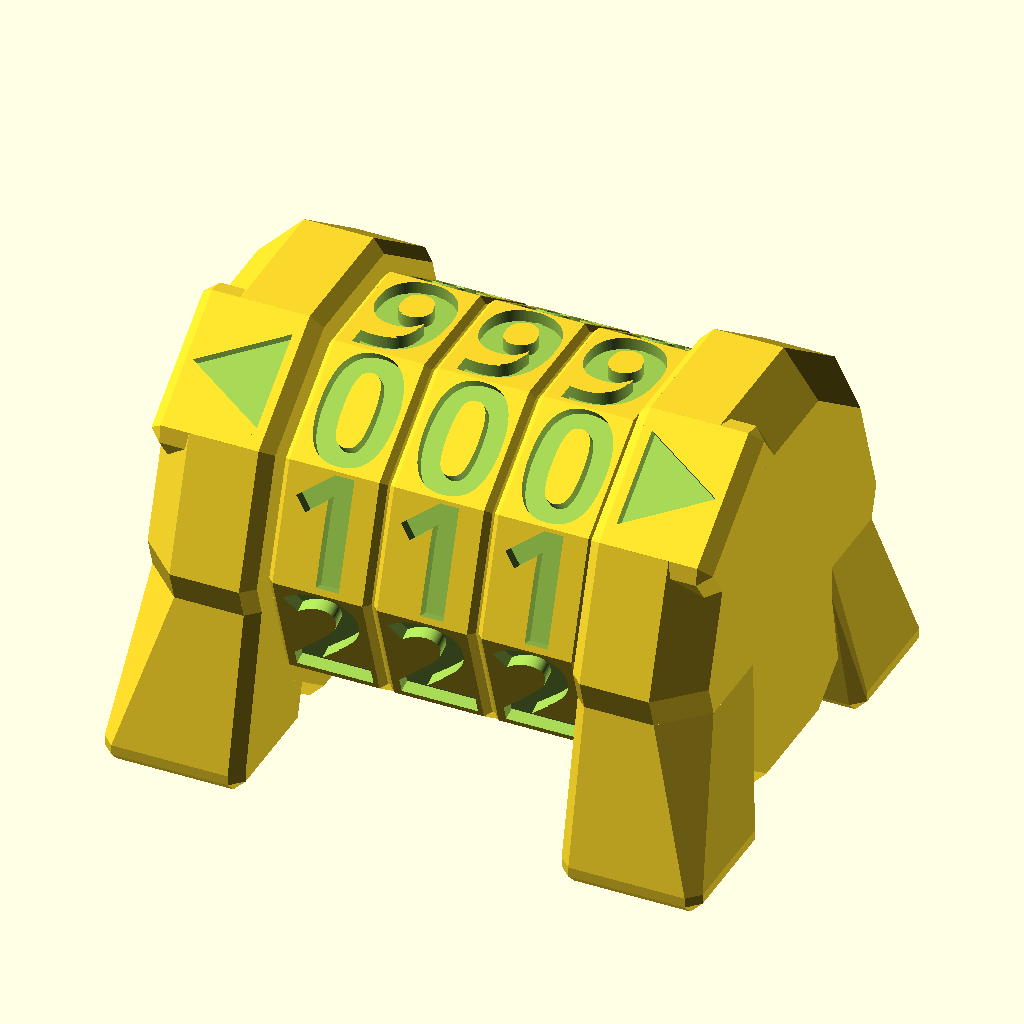
Cell 1: the model at its default parameters.
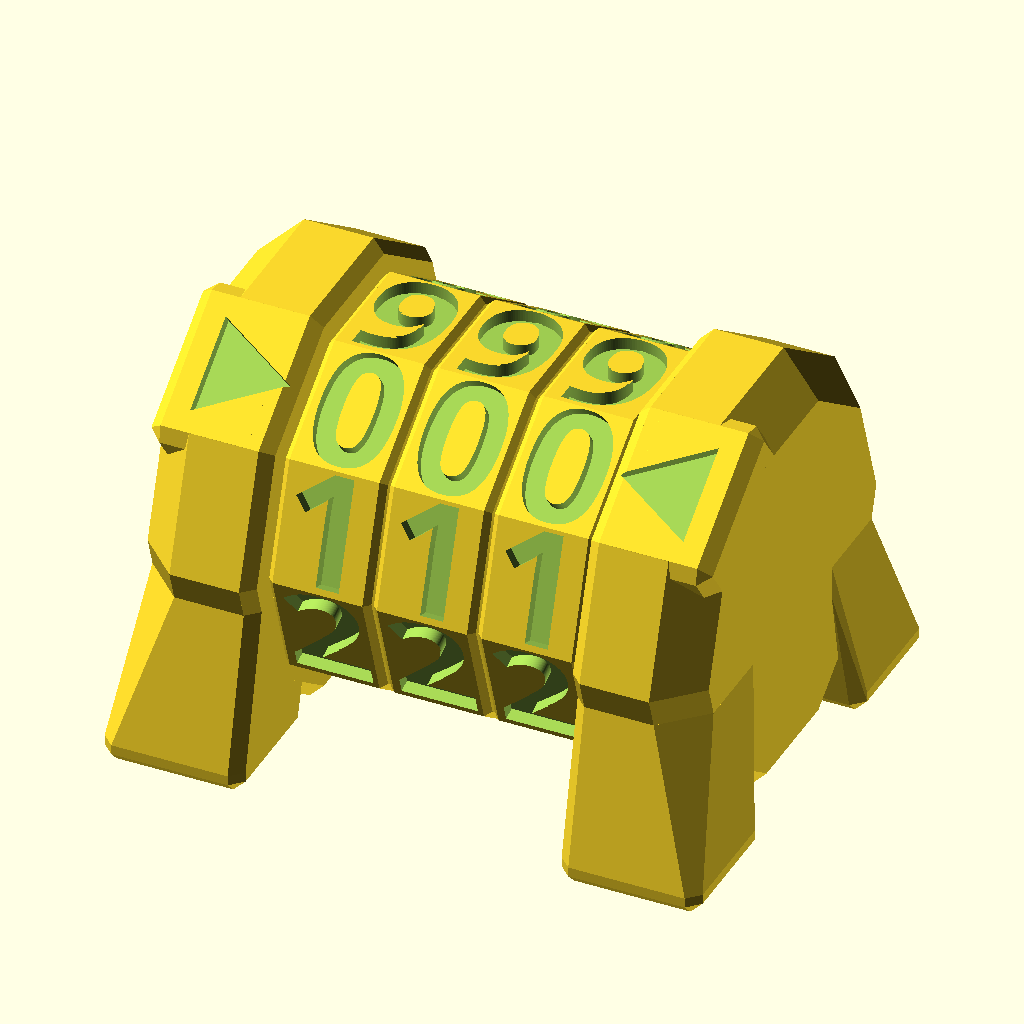
Cell 2: the "New set 1" preset from the model's presets file.
All cells are drawn from the same view direction (rotation 55°, 0°, 25°, orthographic, colour scheme Cornfield), but the view is re-fitted for each cell, so position and scale can differ between cells as well as the parameter.
OpenSCAD source file LifeCounterRemix/LifeCounterRemixLED.scad:
// This is a remix of https://www.thingiverse.com/thing:3351902
// Tolerances where to thight and want to have it customizable

//This is the original Font used in the provided STL
//use <./Fonts/MorrisRomanBlack/MorrisRoman-Black.ttf>

/* [General] */
minWallThck=1.4;
ringsCnt=3;
spcng=0.3;

/* [Spring] */
sprThck=1; //thickness of spring arms
sprWdth=3.85; //width of spring arms
sprDia=21.6; //outer Dia of spring

/* [Ring] */
rngWdth=8.33;
rngSize=15; //inner radius of digitRing
rngSpcng=0.2; //spacing between the rings and to sides
revDigits=false; //reverse order of digits
rngFont="Morris Roman:style=Bold";
rngFntSz=9;

/* [Tube] */
tbDia=10.5;
ndgDims=[2.0,1.3]; 

/* [Clip] */
clipXYDims=[6,4];

/* [Side] */
sideDia=36; //outer dia of octagong
sideWdth=10;
feetProtrude=0.15; //percent
revArrows=true;
noSupportMod=false;

/* [LED] */
enableLED=true;

/* [show] */
showSTL=false; //show the original STL
showRings=true;
showSprings=true;
showTube=true;
showClip=true;
showSide=true;
showCut="none"; //["none","x-y","y-z","x-z"]
cutOffset=0;
isolate="none"; //["none","spring","clip","left side", "right side", "tube", "ring", "tuneSpring", "LED"]


/*[Hidden]*/
fudge=0.1;
digits=10; //some submodules doesn't calculate radii correctly when this changes!
tubeZPos=0.5*sqrt(5+2*sqrt(5))*sideDia*sin(18); ;
tbLen=ringsCnt*rngWdth+minWallThck*2+(ringsCnt+1)*rngSpcng;
sideXPos=ringsCnt/2*rngWdth+rngSpcng*(ringsCnt+1)/2;
ovDims=[(sideXPos+sideWdth*(1+feetProtrude))*2,sideDia*(1+feetProtrude),tubeZPos*2];
//clipLen=tbLen+sideWdth+minWallThck;//was 40.16;
clipLen=sideWdth+ringsCnt*rngWdth+(ringsCnt+1)*rngSpcng+minWallThck*2.5;
axisRotation= enableLED ? -(36+180) : 0;
$fn=100;


// --- assembly ---
difference(){
  union(){
    if (showSprings)
      for (ix=[-(ringsCnt-1)/2:(ringsCnt-1)/2])
      translate([ix*rngWdth,0,tubeZPos]) 
        rotate([90,axisRotation,90]) translate([0,0,-rngWdth/2]) spring();

    if (showTube)
      translate([0,0,tubeZPos]) rotate([90,axisRotation,90]) translate([0,0,-tbLen/2]) tube();

    if (showSide){
      translate([-sideXPos,0,tubeZPos]) 
        rotate([90,0,-90]) side(isLeft=true);
      translate([sideXPos,0,tubeZPos]) 
        rotate([90,0,90]) side(isLeft=false);
    }

    if (showRings)
      for (ix=[-(ringsCnt-1)/2:(ringsCnt-1)/2])
      translate([ix*(rngWdth+rngSpcng),0,tubeZPos]) 
        rotate([0,-90,0]) translate([0,0,-rngWdth/2]) ring();

    if (showClip)
      translate([-sideXPos-sideWdth,0,tubeZPos]) rotate([0,-axisRotation,-90]) clip();
  }
  if (showCut=="x-y")
    color("darkred") translate([0,0,tubeZPos+ovDims.z/4+cutOffset]) cube([ovDims.x+fudge,ovDims.y+fudge-cutOffset*2,ovDims.z/2+fudge],true);
  else if (showCut=="y-z")
    color("darkred") translate([ovDims.x/4+cutOffset,0,ovDims.z/2]) cube([ovDims.x/2+fudge-cutOffset*2,ovDims.y+fudge,ovDims.z+fudge],true);
  else if (showCut=="x-z")
    color("darkred") translate([0,-ovDims.y/4+cutOffset,ovDims.z/2]) cube([ovDims.x+fudge,ovDims.y/2+fudge+cutOffset*2,ovDims.z+fudge],true);
}

// -- isolate --
if (isolate=="spring")
  !spring();
else if (isolate=="clip")
  !clip();
else if (isolate=="left side")
  !side(isLeft=true);
else if (isolate=="right side")
  !side(isLeft=false);
else if (isolate=="tube")
  !tube();
else if (isolate=="ring")
  !ring();
else if (isolate=="tuneSpring")
  !union(){
    rotate(360/(digits*2)) ring();
    spring();
  }
else if (isolate=="testMagnets")
  !magTest();

*clip();
module clip(){
  tipDims=[4.4,4.5];
  tipPoly=[[-tipDims.x/2,0],[tipDims.x/2,0],[0,tipDims.y]];
  if (showSTL)
    %rotate(-90) translate([-12.54,43.9-6/2,0]) import("Life_Counter_clip.stl");

  linear_extrude(clipXYDims.y,convexity=3,center=true) difference(){
    union(){
      translate([-clipXYDims.x,0]) square([clipXYDims.x*2,minWallThck*2]);
      translate([-clipXYDims.x/2,0]) square([clipXYDims.x,clipLen]);
      //arrow tip
      for (ix=[-1,1])
        translate([ix*(clipXYDims.x-minWallThck)/2,clipLen]) polygon(tipPoly);
    }
    //slot
    hull() for (iy=[0,1])
      translate([0,minWallThck*3+iy*(clipLen/2-minWallThck*2)]) circle(d=clipXYDims.x-minWallThck*2);
    //springy tip
    hull(){
      translate([0,minWallThck*3+(clipLen/2+minWallThck*2)]) circle(d=clipXYDims.x-minWallThck*3);
      translate([0,minWallThck*3+(clipLen+minWallThck*2)]) circle(d=clipXYDims.x-minWallThck*1.5);
    }
    
  }
}

module spring(){
  cutWdth=sprDia/2-minWallThck-sprThck-tbDia/2-spcng;
  mainCutAng=[18,131]; //start and end of main cuts
  mainCutDia=tbDia/2+minWallThck+spcng;
  tipDia=2.5;
  tipAng=2*asin((tipDia/2)/sprDia); //angle from tip dia
  if (showSTL)
    %translate([0.2,-12.85-21.6/2,0]) import("Life_Counter_spring.stl");
  
  //spring arms
  difference(){
    //body
    linear_extrude(rngWdth,convexity=2) difference(){
      union(){
        circle(d=sprDia);
        //tips
        for (im=[0,1]) mirror([im,0])
          rotate(90-360/(digits)) translate([sprDia/2,0]) circle(d=tipDia);
      }
      circle(d=tbDia+spcng*2);
    }
  //rotary cuts to the left and right side
    for (im=[0,1]) mirror([im,0,0]){
      //main
      rotate(90+mainCutAng[0]) rotate_extrude(angle=mainCutAng[1]-mainCutAng[0]) 
        translate([mainCutDia,-fudge/2]) square([cutWdth,rngWdth+fudge]);
      rotate(90+mainCutAng[1]) translate([mainCutDia+cutWdth/2,0,-fudge/2]) cylinder(d=cutWdth,h=rngWdth+fudge);
      //tips
      rotate(90+mainCutAng[0]) rotate_extrude(angle=360/digits-mainCutAng[0]-tipAng)
        translate([mainCutDia,-fudge/2]) square([cutWdth+sprThck+fudge,rngWdth+fudge]); 
      //flatten
      rotate(90+mainCutAng[0]) rotate_extrude(angle=mainCutAng[1]-mainCutAng[0]+15) 
        translate([mainCutDia,sprWdth]) square([cutWdth+sprThck+tipDia/2+fudge,rngWdth-sprWdth+fudge]);
    }
    //nudge
    translate([0,-tbDia/2,rngWdth/2]) cube([ndgDims.x+spcng*2,(ndgDims.y+spcng)*2,rngWdth+fudge],true);
    //tip cuts
    for (im=[0,1]) mirror([im,0])
      rotate(90-360/(digits)) translate([sprDia/2,0,0]) rotate([0,-45,0]) translate([0,0,-tipDia/2]) cube([tipDia*2,tipDia,tipDia],true);
  }
}

*tube(true);
module tube(cut=false){
 
  poly=[[-tbDia/2+minWallThck,0],[-(clipXYDims.y/2+spcng),minWallThck+spcng],
        [(clipXYDims.y/2+spcng),minWallThck+spcng],[tbDia/2-minWallThck,0]
  ];
  
  if (cut)
    translate([0,0,minWallThck]) rotate([0,180,0]) difference(){
      union(){
        translate([0,0,-spcng]) cylinder(d=tbDia+spcng*2,h=minWallThck+spcng*2);
        translate([0,-tbDia/2,minWallThck/2]) cube([ndgDims.x+spcng*2,(ndgDims.y+spcng)*2,minWallThck+spcng*2],true);
      }
      //TODO calculate proper spcng 
      translate([0,0,-spcng]) rotate([90,0,90]) linear_extrude(tbDia+spcng*2+fudge,center=true) polygon(poly);
      
    }

  else{
    if (showSTL)
    %translate([-24-10.5/2,42.75-4.3/2,0]) import("Life_Counter_tube.stl");

    difference(){
      linear_extrude(height = tbLen,convexity=3){
        difference(){
          union(){
            circle(d=tbDia);
            translate([0,-tbDia/2]) square([ndgDims.x,ndgDims.y*2],true);
          }
          square([clipXYDims.x,clipXYDims.y]+[spcng*2,spcng*2],true);
        }
      } 
      if (noSupportMod){
        translate([0,0,-fudge/2]) 
         rotate([90,0,90]) linear_extrude(tbDia+fudge,center=true) polygon(poly);
        translate([0,0,tbLen+fudge/2]) 
         rotate([-90,0,90]) linear_extrude(tbDia+fudge,center=true) polygon(poly);
      }
    }
  }
}

*ring();
module ring(){
  ri=rngSize;
  chmfr=0.5;
  emboss=1;
  roChmf=(ri-chmfr)*(1/cos(180/digits));
  ro=ri*(1/cos(180/digits)); //works only for 10 digits! //TODO make it work for n-gons
  nudgeDia=3.6+fudge;
  //ro=ri*tan(180/digits)/(cos(180/digits));
  if (showSTL)
    %rotate(-18) translate([(15.08-14.93)/2,-41.11-31.55/2,0]) import("Life_Counter_ring.stl");
  //circle(ri);
  rotate(-36) difference(){
    //body
    rotate(18){
      cylinder(r1=roChmf,r2=ro,h=chmfr,$fn=digits);
      translate([0,0,chmfr]) cylinder(r=ro,h=rngWdth-2*chmfr,$fn=digits);
      translate([0,0,rngWdth-chmfr]) cylinder(r2=roChmf,r1=ro,h=chmfr,$fn=digits);
    }
    //nudges for spring
    translate([0,0,-fudge/2]) linear_extrude(rngWdth+fudge) {
      circle(d=sprDia+spcng*2);
      for (ir=[0:360/digits:360-(360/digits)]) rotate(ir) translate([sprDia/2-fudge,0]) circle(d=nudgeDia,$fn=4); //TODO needs tuning
    }
    //digits
    for (i=[0:(digits-1)]){
      inc= revDigits ? 360/digits : -360/digits;
      rotate(i*inc)
        translate([ri-emboss,0,rngWdth/2]) 
          rotate([0,90,0]) linear_extrude(emboss+fudge) 
            text(size=rngFntSz,str(i),valign="center",halign="center",font=rngFont);
    }
  }
  

}

*side(true);
module side(isLeft=false){
  a=sideDia*sin(18); //decagon side length
  ri=0.5*sqrt(5+2*sqrt(5))*a; 
  foodDims=[a,minWallThck*2,sideWdth*(1+feetProtrude)];
  tipRoomDia=12+spcng*2;

  //box for arrows
  emboss=1; //emboss of the arrows
  chmfSmall=1; //decorative inside
  chmfBig=sideWdth/3; //decorative outside

  boxRot= isLeft ? 90-36 : 90+36;
  axRot = isLeft ? axisRotation : -axisRotation;
  
  //concept for LED lightning
  if (enableLED && isLeft){
      translate([00,0,5.0]) rotate([90,0,-36]) translate([0,0,-11]) LED(bendRad=[10,6],bendAng=[157,109]);
      %for (ix=[-1,1])
        translate([ix*10,0,5.3]) coinCell("LR41");
    }
    
  if (showSTL)
    if (isLeft)
      %rotate(90) translate([-19.92+4.1/2,9.69+3,0]) import("Life_Counter_sides.stl");
    else
      %rotate(-90) translate([19.74-4.1/2,9.69+3,0]) import("Life_Counter_sides.stl");

  difference(){
    body();
    //recess for tube
    if (noSupportMod) //add a chamfered part from the tube
      tube(cut=true);
    else 
      rotate(axRot) translate([0,0,-fudge]) linear_extrude(minWallThck+fudge+spcng) {
        circle(d=tbDia+spcng*2);
        translate([0,-tbDia/2]) square([ndgDims.x+spcng,ndgDims.y*2+spcng],true);
      }
    translate([0,0,-fudge/2]) rotate(axRot) linear_extrude(sideWdth-minWallThck+fudge) {
      square([clipXYDims.x,clipXYDims.y]+[spcng*2,spcng*2],true);
    }
    if (isLeft)
      //recess for clip foot
    translate([0,0,sideWdth-minWallThck*2-spcng]) rotate(axisRotation) linear_extrude(minWallThck*2+fudge+spcng) {
      square([clipXYDims.x*2,clipXYDims.y]+[spcng*2,spcng*2],true);
    }
    
    if (isLeft && enableLED && isolate=="LED")
      color("darkRed") translate([0,0,-fudge/2]) linear_extrude(20) 
        polygon([[0,0],[20,tan(52)*20],[20,0]]) ;
        
    else {  
      //room for clip tip
      translate([0,0,minWallThck*2.5-spcng]) rotate([90,0,axRot]) 
        rotate_extrude(angle=180) translate([0,-clipXYDims.y/2-spcng]) square([tipRoomDia/2,clipXYDims.y+spcng*2]);
    }
    
    //arrows
    arRot= revArrows ? [90,-90,90] : [90,90,90];
    arZPos= revArrows ? sideWdth/2-chmfSmall : sideWdth/2 ; 
    rotate(boxRot) 
      translate([ri+fudge-emboss,0,arZPos]) 
        rotate(arRot) linear_extrude(emboss+fudge) circle(d=a*0.8,$fn=3);
  }
  //feet
  for (im=[0,1]) mirror([im,0,0])
    hull(){
      translate([sideDia*0.4,-ri+minWallThck,foodDims.z/2]) 
        //cube(foodDims,true);
        chamferedCube(foodDims, chmfSmall,true);
      intersection(){
        body();
        translate([sideDia/2-foodDims.x/2,-clipXYDims.y/2-minWallThck-spcng*2,foodDims.z/2]) 
          cube(foodDims,true);
          
      }
  }
  

  module body(){
    cylinder(d1=sideDia-chmfSmall*2,d2=sideDia,h=chmfSmall,$fn=digits);
    translate([0,0,chmfSmall]) cylinder(d=sideDia,h=sideWdth-chmfBig-chmfSmall,$fn=digits);
  
      translate([0,0,sideWdth/1.5]) cylinder(d1=sideDia,d2=sideDia-chmfBig*2,h=chmfBig,$fn=digits);
      //arrow box
      rotate(boxRot) translate([ri-sideWdth/3,0,(sideWdth+chmfSmall)/2]) 
        chamferedCube([sideWdth/1.5,a+chmfSmall*2,sideWdth-chmfSmall],chmfSmall,true);
    }
  
}



// --- functions and helpers ---

function toRad(angDeg=90)=angDeg*PI/180;


*chamferedCube(method="hull");
module chamferedCube(size=[10,15,20], chamfer=1, center=false, method="hull"){
  //chamfered cube from intersected polygon
  xPoly=[
    [-size.y/2        , size.z/2-chamfer],
    [-size.y/2+chamfer, size.z/2],
    [ size.y/2-chamfer, size.z/2],
    [ size.y/2        , size.z/2-chamfer],
    [ size.y/2        ,-size.z/2+chamfer],
    [ size.y/2-chamfer,-size.z/2],
    [-size.y/2+chamfer,-size.z/2],
    [-size.y/2        ,-size.z/2+chamfer]
  ];
  yPoly=[
    [-size.x/2        , size.z/2-chamfer],
    [-size.x/2+chamfer, size.z/2],
    [ size.x/2-chamfer, size.z/2],
    [ size.x/2        , size.z/2-chamfer],
    [ size.x/2        ,-size.z/2+chamfer],
    [ size.x/2-chamfer,-size.z/2],
    [-size.x/2+chamfer,-size.z/2],
    [-size.x/2        ,-size.z/2+chamfer]
  ];
  zPoly=[
    [-size.x/2        , size.y/2-chamfer],
    [-size.x/2+chamfer, size.y/2],
    [ size.x/2-chamfer, size.y/2],
    [ size.x/2        , size.y/2-chamfer],
    [ size.x/2        ,-size.y/2+chamfer],
    [ size.x/2-chamfer,-size.y/2],
    [-size.x/2+chamfer,-size.y/2],
    [-size.x/2        ,-size.y/2+chamfer]
  ];

  centerOffset= center ? [0,0,0] : size/2;
  if (method=="intersect")
    translate(centerOffset) intersection(){
      rotate([90,0,90]) translate([0,0,-size.x/2]) linear_extrude(size.x) polygon(xPoly);
      rotate([90,0,0]) translate([0,0,-size.y/2]) linear_extrude(size.y) polygon(yPoly);
      translate([0,0,-size.z/2]) linear_extrude(size.z) polygon(zPoly);
    }
  else {  
    hull() for (ix=[-1,1],iy=[-1,1],iz=[-1,1])
      translate([ix*(size.x/2-chamfer),iy*(size.y/2-chamfer),iz*(size.z/2-chamfer)]) octahedron(chamfer);
  }
}

*octahedron();
module octahedron(r=10){
  //regular octahedron a=2*r/srqt(2)
  verts=[
    [-r, 0, 0], //0 left
    [ 0, r, 0], //1 back
    [ r, 0, 0], //2 right
    [ 0,-r, 0], //3 front
    [ 0, 0, r], //4 top
    [ 0, 0,-r]  //5 bottom
  ];
  faces=[
    [0,4,3], //CW
    [0,5,1], //CW
    [0,3,5], //CW
    [0,1,4], //CW
    [2,4,1], 
    [2,1,5],
    [2,5,3],
    [2,3,4]
  ];
  polyhedron(verts,faces);
}


module coinCell(type="custom",dia=11.6,h=5.4){
  coinDims= (type=="custom") ?  [dia,h] :
            (type=="LR45") ? [11.6,5.4] :
            (type=="V364") ? [6.8,2.2] :
            (type=="LR41") ? [7.9,3.6] : [10,3];
  
  cylinder(d=coinDims[0],h=coinDims[1]);
}

*LED();
module LED(bend=true, bendRad=[10,10],bendAng=[90,90]){
  bdyDia=5;
  bdyHght=8.6;
  rngDia=5.6;
  rngHght=1;
  leadDims=[0.5,0.5,25.4];
  cathodeZOffset=-1; //cathode is shorter than anode
  pitch=2.54;
  minRad=1.5;
  
  //body
  color("red"){
    translate([0,0,bdyHght-bdyDia/2]) sphere(d=bdyDia);
    cylinder(d=bdyDia,h=bdyHght-bdyDia/2);
    linear_extrude(rngHght) difference(){
      circle(d=rngDia);
      translate([bdyDia/2,-(rngDia+fudge)/2]) square([rngDia-bdyDia+fudge,rngDia+fudge]);    
    }
  }
  //leads
  if (bend) color("silver"){
    
    for (ix=[-1,1])
      translate([ix*pitch/2,0,-minRad/2]) cube([leadDims.x,leadDims.y,minRad],true);
    
    //small bend
    //Anode
    translate([-(minRad+pitch/2),0,-minRad]) rotate([-90,0,0]) 
      rotate_extrude(angle=90) translate([minRad,0]) square(leadDims.x,true);
    //Cathode
    translate([(minRad+pitch/2),0,-minRad]) rotate([90,180,0]) 
      rotate_extrude(angle=90) translate([minRad,0]) square(leadDims.x,true);
    
    //big bend
    //Anode
    translate([-minRad-pitch/2,0,bendRad[0]-minRad*2]) rotate([-90,90,0]) 
      rotate_extrude(angle=bendAng[0]) translate([bendRad[0],0]) square(leadDims.x,true);
    //Cathode
    translate([(minRad+pitch/2),0,bendRad[1]-minRad*2]) rotate([90,90,0]) 
      rotate_extrude(angle=bendAng[1]) translate([bendRad[1],0]) square(leadDims.x,true);
  }
  else
    color("silver"){
      translate([-pitch/2,0,-leadDims.z/2]) cube(leadDims,true);
      translate([pitch/2,0,-leadDims.z/2-cathodeZOffset/2]) cube(leadDims+[0,0,cathodeZOffset],true);
    }
}
Customizer parameters (derived from the source; name, type, default, range or options):
minWallThck: number, default 1.4
ringsCnt: number, default 3
spcng: number, default 0.3
sprThck: number, default 1
sprWdth: number, default 3.85
sprDia: number, default 21.6
rngWdth: number, default 8.33
rngSize: number, default 15
rngSpcng: number, default 0.2
revDigits: bool, default false
rngFont: string, default "Morris Roman:style=Bold"
rngFntSz: number, default 9
tbDia: number, default 10.5
ndgDims: vector, default [2, 1.3]
clipXYDims: vector, default [6, 4]
sideDia: number, default 36
sideWdth: number, default 10
feetProtrude: number, default 0.15
revArrows: bool, default true
noSupportMod: bool, default false
enableLED: bool, default true
showSTL: bool, default false
showRings: bool, default true
showSprings: bool, default true
showTube: bool, default true
showClip: bool, default true
showSide: bool, default true
showCut: string, default "none", options "none", "x-y", "y-z", "x-z"
cutOffset: number, default 0
isolate: string, default "none", options "none", "spring", "clip", "left side", "right side", "tube", "ring", "tuneSpring", "LED"
